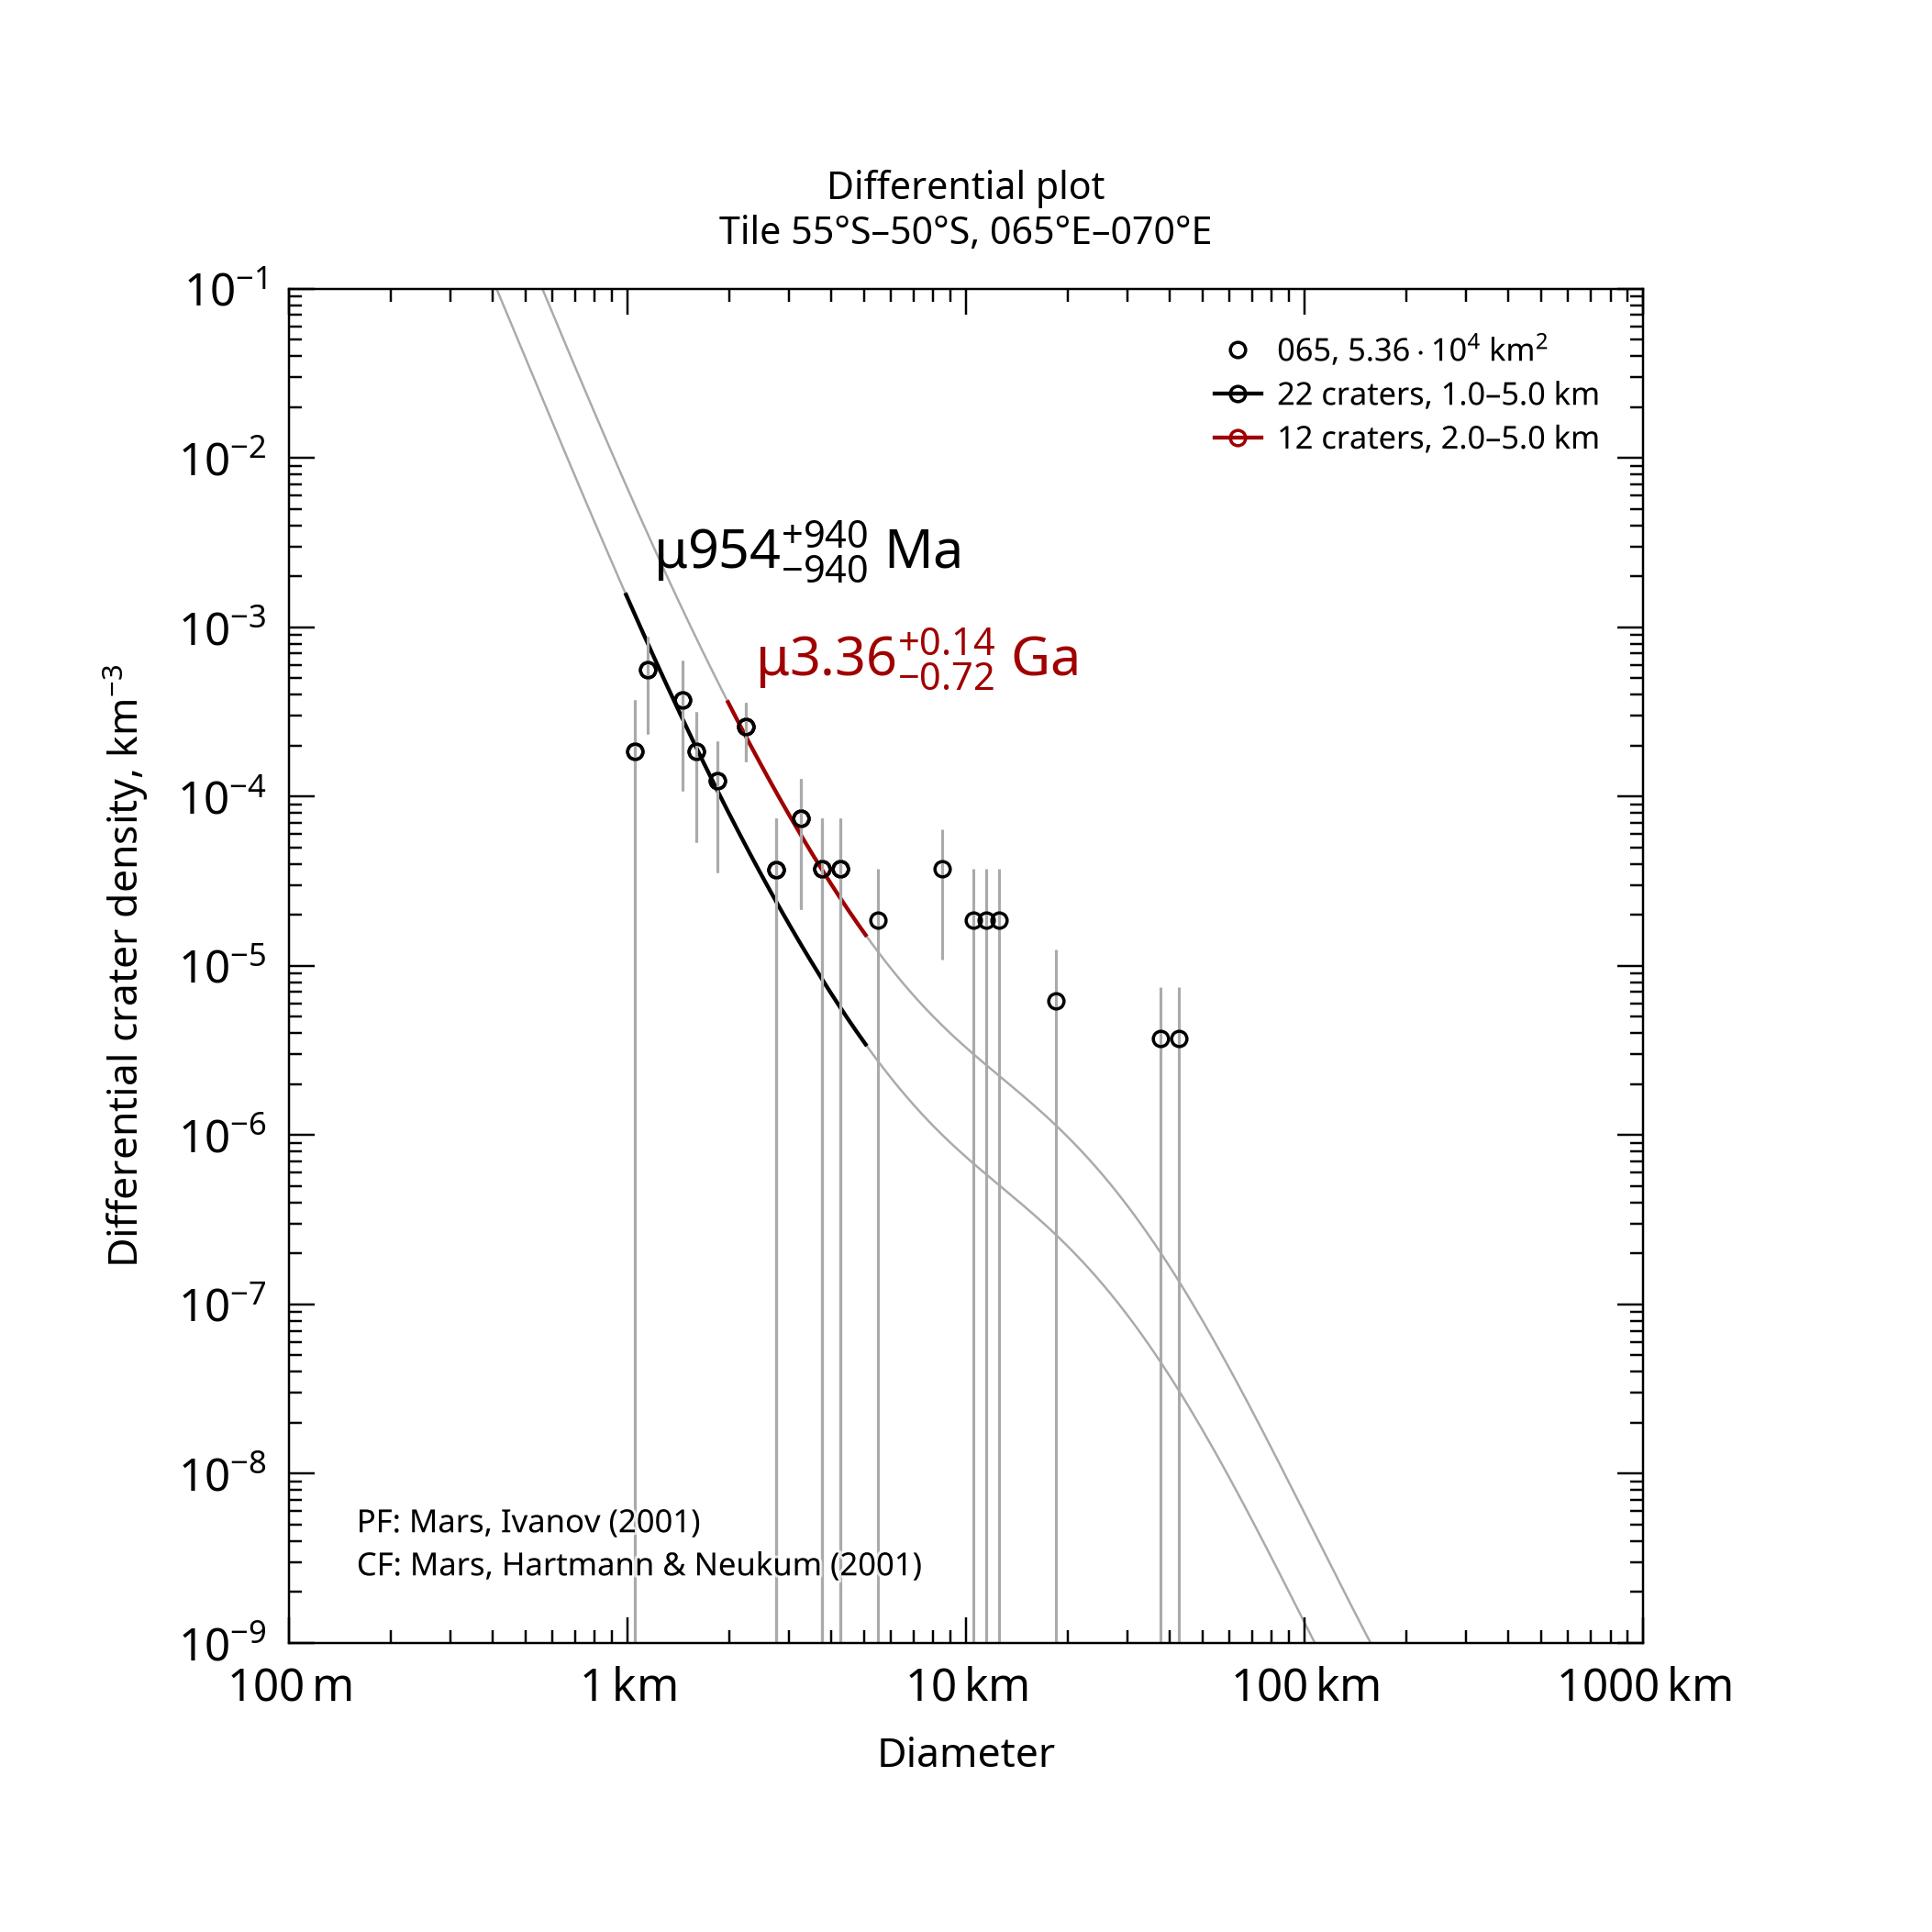

The data file committed next to this chart (first rows):
, , , , , , , , , , , , , , , , , , , , Formatted values [paste MathML into Word…
, , , , , , , , , , , , , , , , , , , , , MathML, , Latex
Name, Area, Binning, d_min, d_max, Method, Resurf, N, N_event, Age, Age-, Age+, a0, a0-, a0+, N(1), N(1)-, N(1)+, Source, , Range, Age, N(1), Age
065, 53586, pseudo-log, 1, 5, d-fit, 0, 22.0, 22, 0.954, 0.0159, 1.89, -3.332, -5.11, -3.035, 4.65e-04, 7.77e-06, 9.22e-04, tiles_scc/tile_lat-55_lon+065.scc, , 1.0–5.0 km, <math xmlns="http://www.w3.org/1998/Math…, <math xmlns="http://www.w3.org/1998/Math…, $\mu954^{+940}_{-940}$ Ma
065, 53586, pseudo-log, 2, 5, d-fit, 0, 12.0, 12, 3.36, 2.64, 3.5, -2.686, -2.889, -2.549, 2.06e-03, 1.29e-03, 2.83e-03, tiles_scc/tile_lat-55_lon+065.scc, , 2.0–5.0 km, <math xmlns="http://www.w3.org/1998/Math…, <math xmlns="http://www.w3.org/1998/Math…, $\mu3.36^{+0.14}_{-0.72}$ Ga
